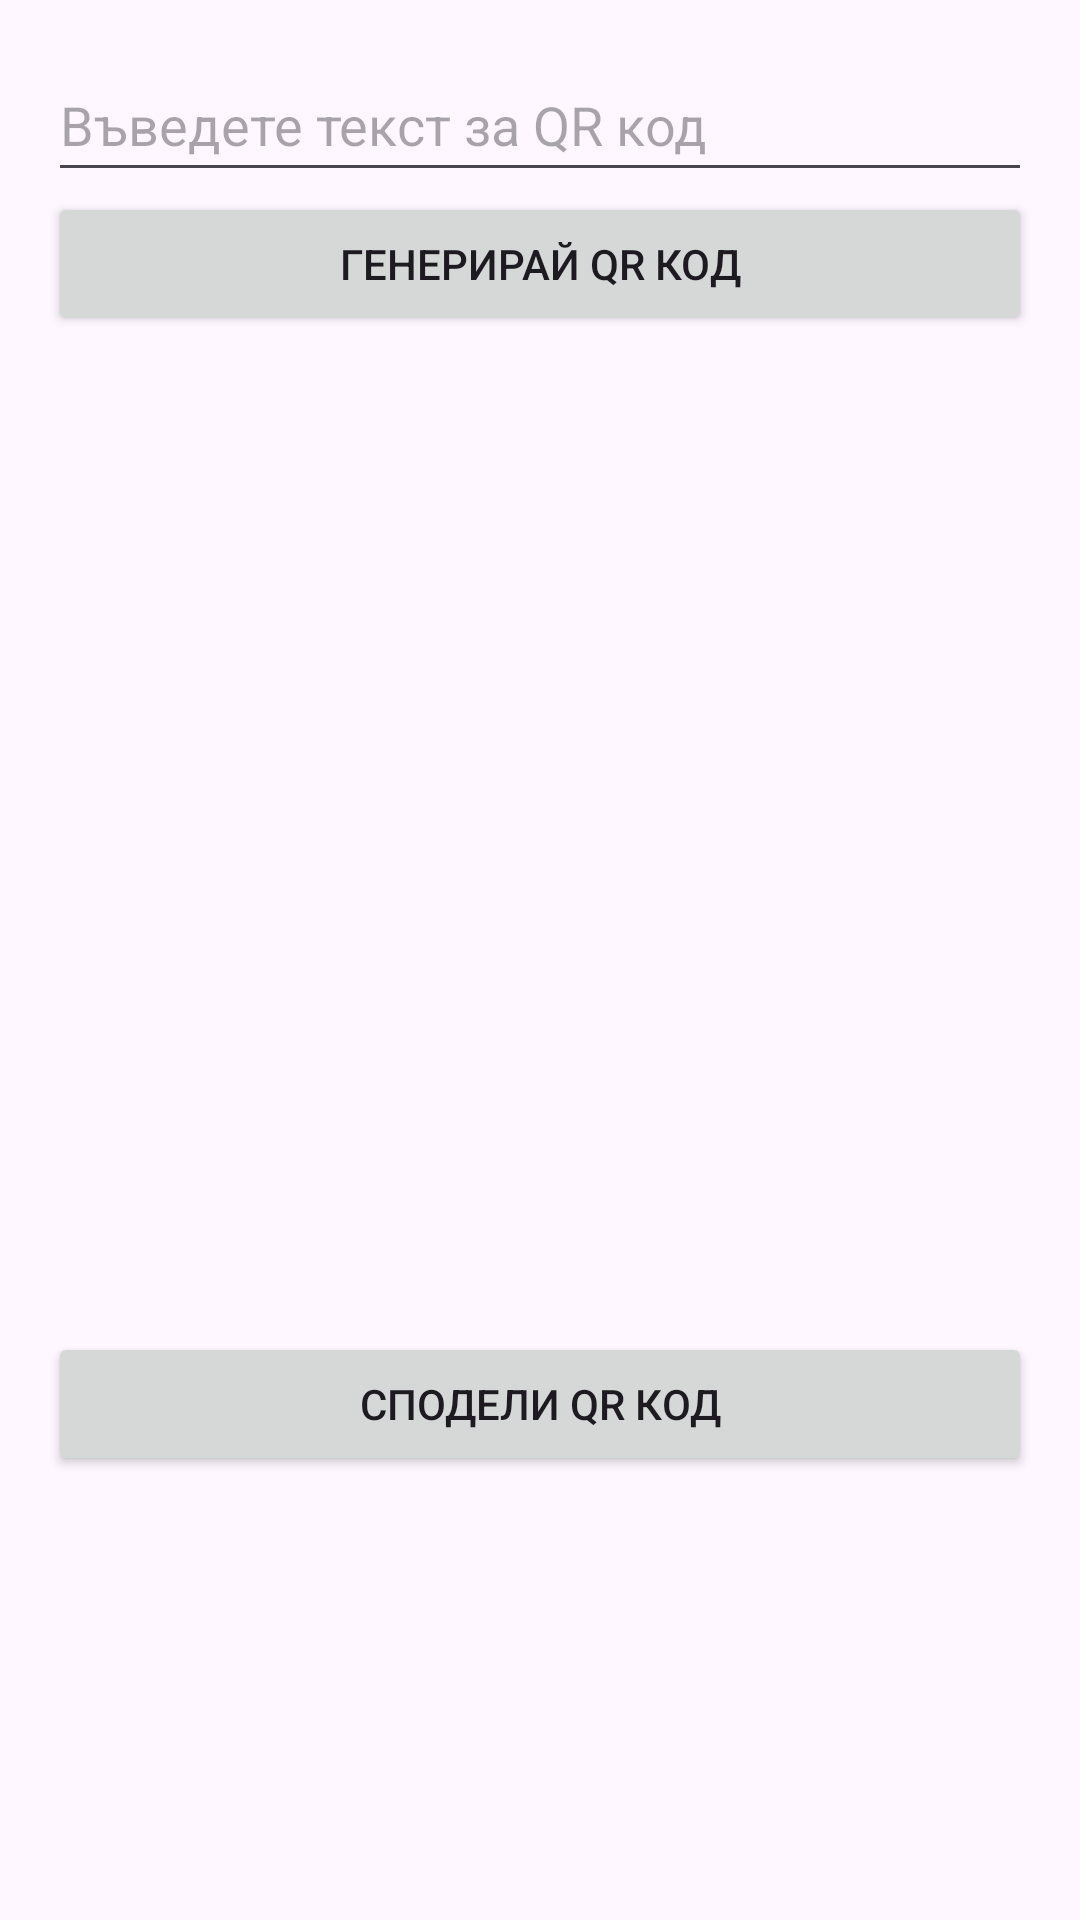

Produce the Android XML layout that renders to this screen, including the resource entries it uses.
<!-- AndroidManifest.xml: application theme Theme.ProjecV -->
<!-- res/layout/activity_qrcode.xml -->
<?xml version="1.0" encoding="utf-8"?>
<LinearLayout xmlns:android="http://schemas.android.com/apk/res/android"
    xmlns:app="http://schemas.android.com/apk/res-auto"
    xmlns:tools="http://schemas.android.com/tools"
    android:id="@+id/main"
    android:layout_width="match_parent"
    android:layout_height="match_parent"
    android:orientation="vertical"
    android:padding="16dp">

    <EditText
        android:id="@+id/inputText"
        android:layout_width="match_parent"
        android:layout_height="wrap_content"
        android:hint="Въведете текст за QR код"
        android:minHeight="48dp" />

        <Button
            android:layout_width="match_parent"
            android:layout_height="wrap_content"
            android:id="@+id/generateQRCode"
            android:text="Генерирай QR код"/>

        <ImageView
            android:id="@+id/qrCodeImageView"
            android:layout_width="match_parent"
            android:layout_height="300dp"
            android:layout_marginTop="16dp"
            android:contentDescription="QR Code Image" />

        <Button
            android:id="@+id/shareQRButton"
            android:layout_width="match_parent"
            android:layout_height="wrap_content"
            android:text="Сподели QR код"
            android:layout_marginTop="16dp"/>
</LinearLayout>
<!-- resources referenced by this layout -->
<resources>
  <style name="Theme.ProjecV" parent="Base.Theme.ProjecV" />
  <style name="Base.Theme.ProjecV" parent="Theme.Material3.DayNight.NoActionBar">
          
          
      </style>
</resources>
